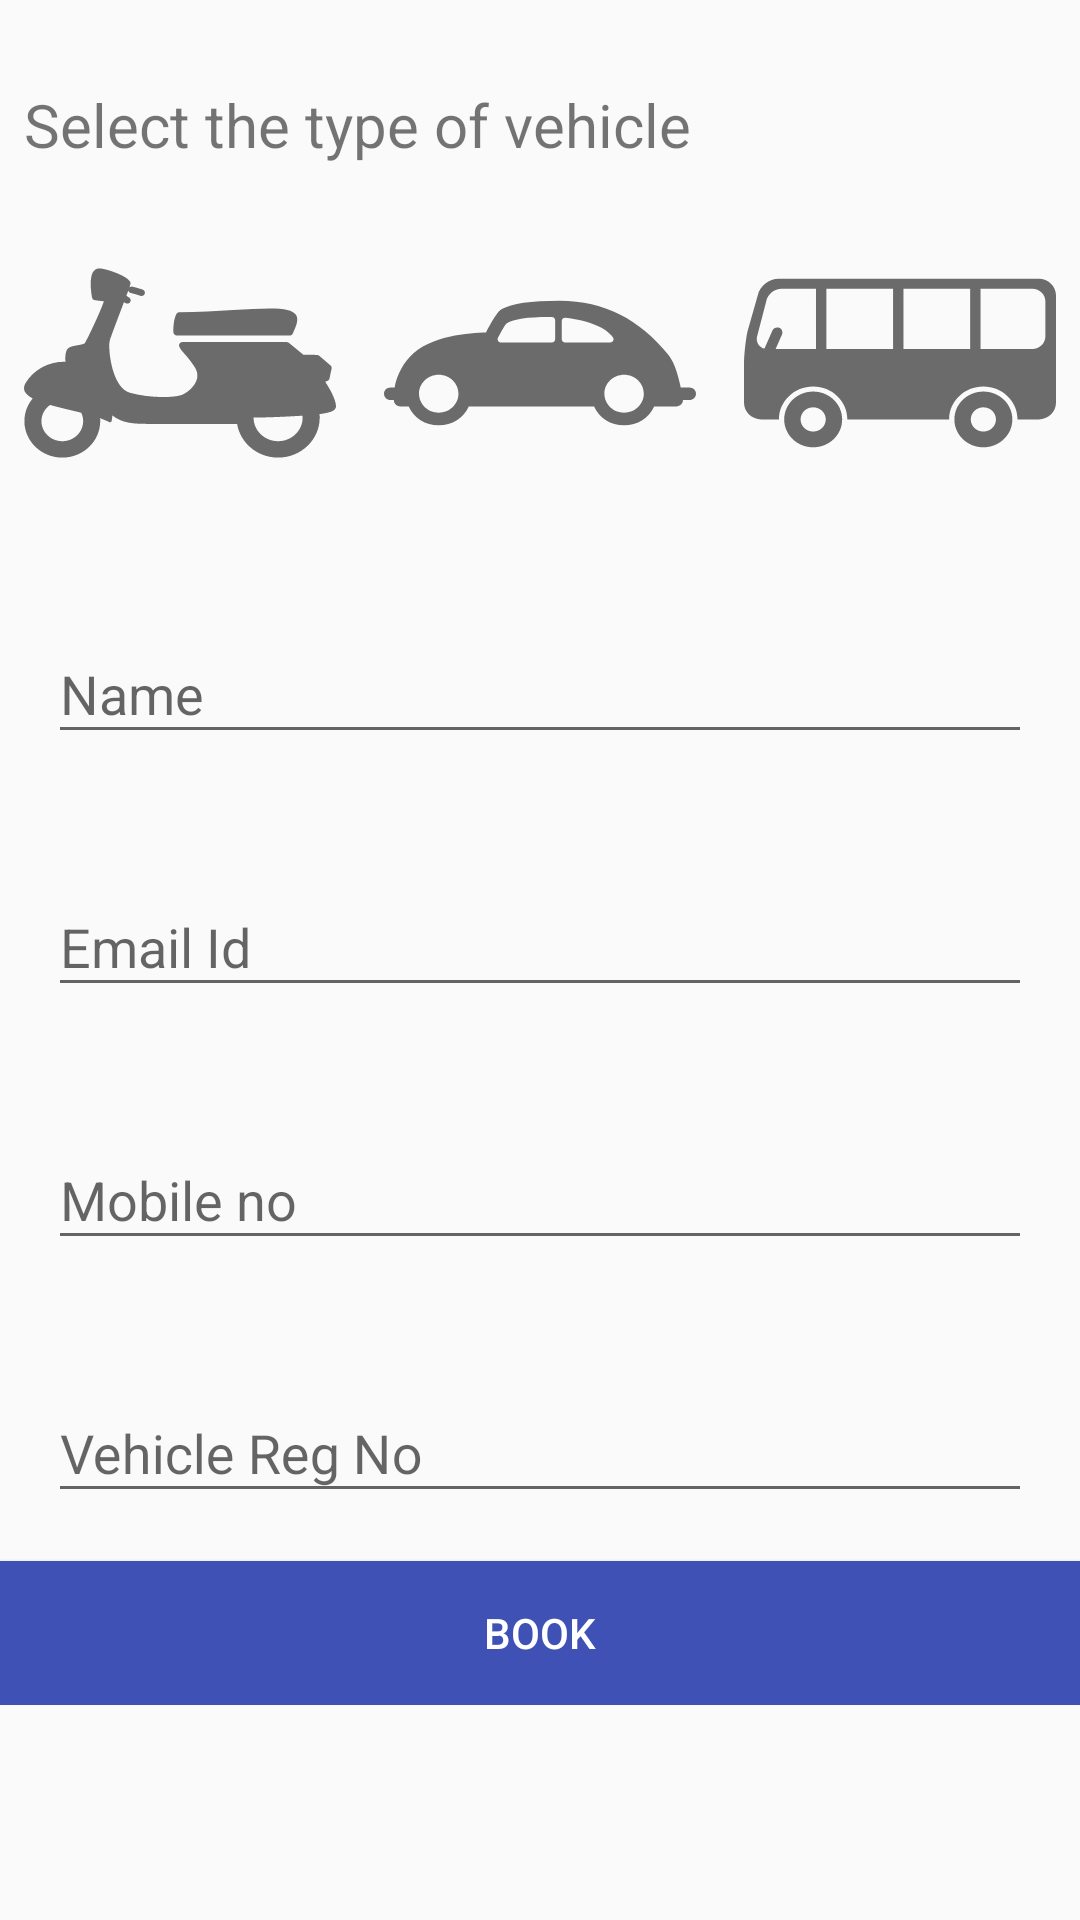

Write the Android layout XML for this screen, with the resource values it uses.
<!-- AndroidManifest.xml: application theme AppTheme -->
<!-- res/layout/activity_admin_new_booking.xml -->
<?xml version="1.0" encoding="utf-8"?>
<ScrollView xmlns:android="http://schemas.android.com/apk/res/android"
    xmlns:app="http://schemas.android.com/apk/res-auto"
    xmlns:tools="http://schemas.android.com/tools"
    android:layout_width="match_parent"
    android:layout_height="match_parent"
    android:orientation="vertical"
    tools:context="com.ayana.e_park.UserActivites.BookParkingActivity">

    <LinearLayout
        android:layout_width="match_parent"
        android:layout_height="match_parent"
        android:orientation="vertical">

        <TextView
            android:layout_width="match_parent"
            android:layout_height="wrap_content"
            android:text="Select the type of vehicle"
            android:layout_marginTop="20dp"
            android:padding="8dp"
            android:textSize="20sp"/>

        <LinearLayout
            android:layout_width="match_parent"
            android:layout_height="120dp"
            android:orientation="horizontal">

            <ImageView
                android:id="@+id/bike_type_image"
                android:layout_width="100dp"
                android:layout_height="100dp"
                android:layout_margin="8dp"

                android:layout_weight="1"
                android:scaleType="fitCenter"
                android:background="@drawable/ic_bike_grey" />

            <ImageView
                android:id="@+id/car_type_image"
                android:layout_width="100dp"
                android:layout_height="100dp"
                android:layout_margin="8dp"
                android:layout_weight="1"
                android:scaleType="fitCenter"

                android:background="@drawable/ic_car_grey" />

            <ImageView
                android:id="@+id/bus_type_image"
                android:layout_width="100dp"
                android:layout_height="100dp"
                android:layout_margin="8dp"
                android:layout_weight="1"
                android:scaleType="fitCenter"
                android:background="@drawable/ic_bus_grey" />
        </LinearLayout>

        <android.support.design.widget.TextInputLayout
            android:layout_width="match_parent"
            android:layout_height="wrap_content"
            android:layout_weight="1"
            android:padding="16dp">

            <EditText
                android:id="@+id/name_edit_text"
                android:layout_width="match_parent"
                android:layout_height="wrap_content"
                android:hint="Name"
                android:inputType="text"
                android:maxLines="1" />

        </android.support.design.widget.TextInputLayout>

        <android.support.design.widget.TextInputLayout
            android:layout_width="match_parent"
            android:layout_height="wrap_content"
            android:layout_weight="1"
            android:padding="16dp">

            <EditText
                android:id="@+id/email_id_edit_text"
                android:layout_width="match_parent"
                android:layout_height="wrap_content"
                android:hint="Email Id"
                android:inputType="text"
                android:maxLines="1" />

        </android.support.design.widget.TextInputLayout>

        <android.support.design.widget.TextInputLayout
            android:layout_width="match_parent"
            android:layout_height="wrap_content"
            android:layout_weight="1"
            android:padding="16dp">

            <EditText
                android:id="@+id/mobile_no_edit_text"
                android:layout_width="match_parent"
                android:layout_height="wrap_content"
                android:hint="Mobile no"
                android:inputType="text"
                android:maxLines="1" />

        </android.support.design.widget.TextInputLayout>


        <android.support.design.widget.TextInputLayout
            android:layout_width="match_parent"
            android:layout_height="wrap_content"
            android:layout_weight="1"
            android:padding="16dp">

            <EditText
                android:id="@+id/vehicle_reg_no_edit_text"
                android:layout_width="match_parent"
                android:layout_height="wrap_content"
                android:hint="Vehicle Reg No"
                android:inputType="text"
                android:maxLines="1" />

        </android.support.design.widget.TextInputLayout>



        <Button
            android:layout_width="match_parent"
            android:layout_height="wrap_content"
            android:background="@color/colorPrimary"
            android:text="Book"
            android:textColor="#fff"
            android:onClick="bookSlot"/>

    </LinearLayout>


</ScrollView>
<!-- resources referenced by this layout -->
<resources>
  <color name="colorPrimary">#3F51B5</color>
  <!-- drawable ic_bike_grey: vector/xml drawable (drawable, 3211 chars, omitted) -->
  <!-- drawable ic_bus_grey: vector/xml drawable (drawable, 2052 chars, omitted) -->
  <!-- drawable ic_car_grey (drawable) -->
  <?xml version="1.0" encoding="utf-8"?>
  <vector xmlns:android="http://schemas.android.com/apk/res/android"
      android:width="538.043dp"
      android:height="538.043dp"
      android:viewportWidth="538.043"
      android:viewportHeight="538.043">
  
      <path
          android:fillColor="@color/greyedOut"
          android:pathData="M526.745,312.866h-15.005c-3.706-18.736-10.307-44.359-20.792-57.941c-49.022-63.573-110.574-97.697-187.945-97.697
  c-50.134,0-82.787,4.902-99.789,14.981c-2.295,1.363-9.063,5.369-27.344,42.135c-26.687,0.419-97.278,5.261-131.127,43.414
  c-16.99,19.143-23.746,39.719-26.352,55.096h-7.078C5.058,312.854,0,317.924,0,324.177c0,6.241,5.058,11.323,11.311,11.323h5.655
  c0.048,0.61,0.096,1.076,0.108,1.219c0.598,5.739,5.464,10.115,11.239,10.115h14.252c8.752,19.968,28.66,33.981,51.831,33.981
  s43.079-14.013,51.855-33.981h215.982c8.74,19.968,28.66,33.981,51.832,33.981c23.172,0,43.091-14.013,51.832-33.981h38.165
  c0.084,0,0.155,0,0.215,0c6.253,0,11.335-5.07,11.335-11.323h11.131c6.241,0,11.299-5.081,11.299-11.323
  C538.044,317.924,532.986,312.866,526.745,312.866z
  M94.397,358.169c-18.724,0-33.968-15.232-33.968-33.981
  c0-18.748,15.232-33.992,33.968-33.992c18.748,0,34.004,15.245,34.004,33.992C128.402,342.937,113.145,358.169,94.397,358.169z
  M295.183,226.433c0,3.133-2.523,5.667-5.667,5.667h-87.964c-1.937,0-3.742-1.016-4.783-2.666
  c-1.052-1.662-1.148-3.731-0.287-5.476c4.149-8.537,11.67-23.327,15.269-26.4c11.981-7.616,36.001-11.227,72.002-11.227
  c1.961,0,3.922,0.024,5.906,0.06c3.061,0.072,5.512,2.595,5.512,5.667L295.183,226.433L295.183,226.433z
  M306.53,226.433V193.66
  c0-1.614,0.705-3.157,1.901-4.233c1.208-1.076,2.81-1.614,4.424-1.399c39.863,4.687,70.519,17.875,82.058,35.272
  c1.16,1.746,1.244,3.97,0.263,5.811c-0.968,1.841-2.905,2.989-4.998,2.989h-78.004C309.077,232.1,306.53,229.565,306.53,226.433z
  M414.067,358.169c-18.724,0-33.98-15.232-33.98-33.981c0-18.748,15.244-33.992,33.98-33.992c18.736,0,33.98,15.245,33.98,33.992
  C448.047,342.937,432.791,358.169,414.067,358.169z" />
  </vector>
  <style name="AppTheme" parent="Theme.AppCompat.Light.DarkActionBar">
          
          <item name="colorPrimary">@color/colorPrimary</item>
          <item name="colorPrimaryDark">@color/colorPrimaryDark</item>
          <item name="colorAccent">@color/colorAccent</item>
      </style>
  <color name="greyedOut">#6b6b6b</color>
  <color name="colorPrimaryDark">#303F9F</color>
  <color name="colorAccent">#FF4081</color>
</resources>
